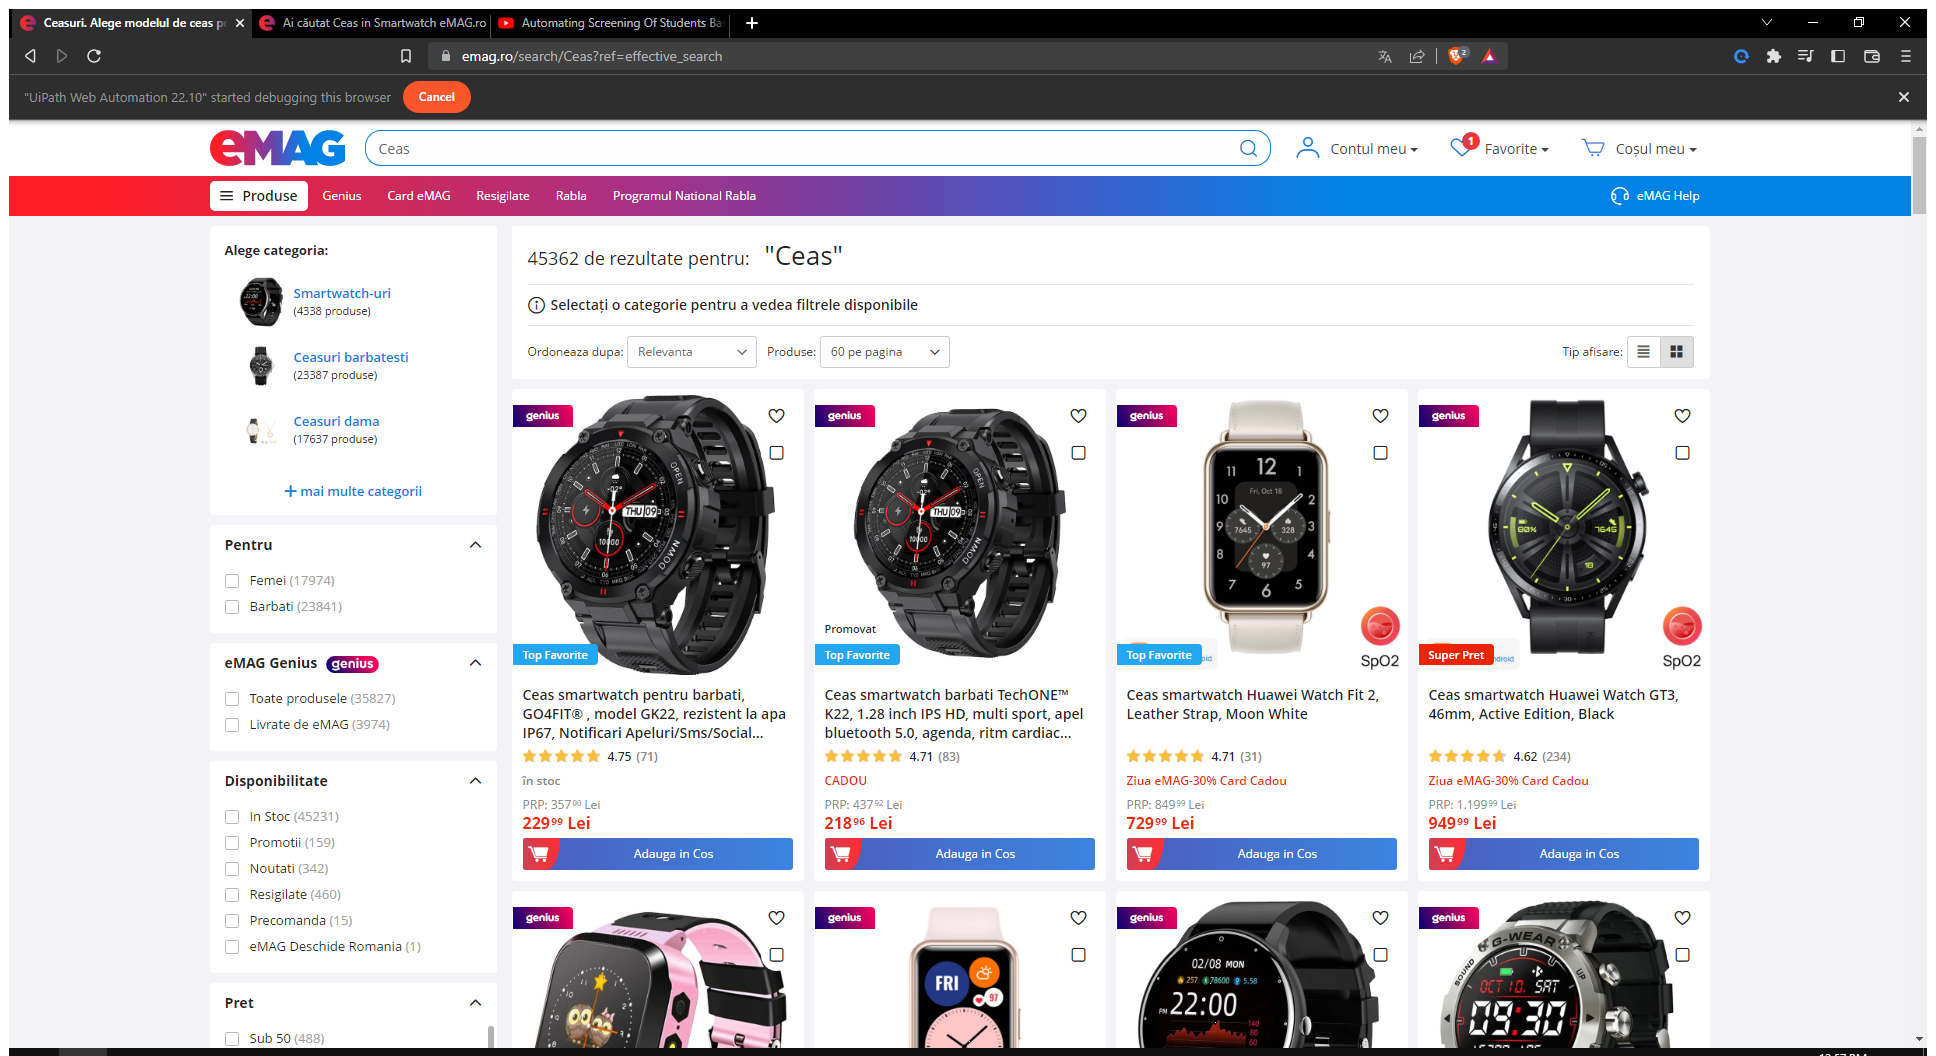
Workflow: Main(Autosaved)

Step 1: Use Application: Ceasuri. Alege modelul de ceas potrivit si profita de oferte - eMAG.ro in window 'Ceasuri. Alege modelul de ceas potrivit si profita de oferte - eMAG.ro' (brave.exe)

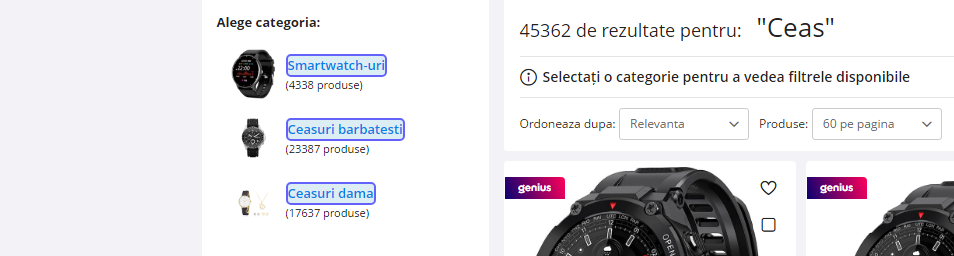
Step 2: get-text